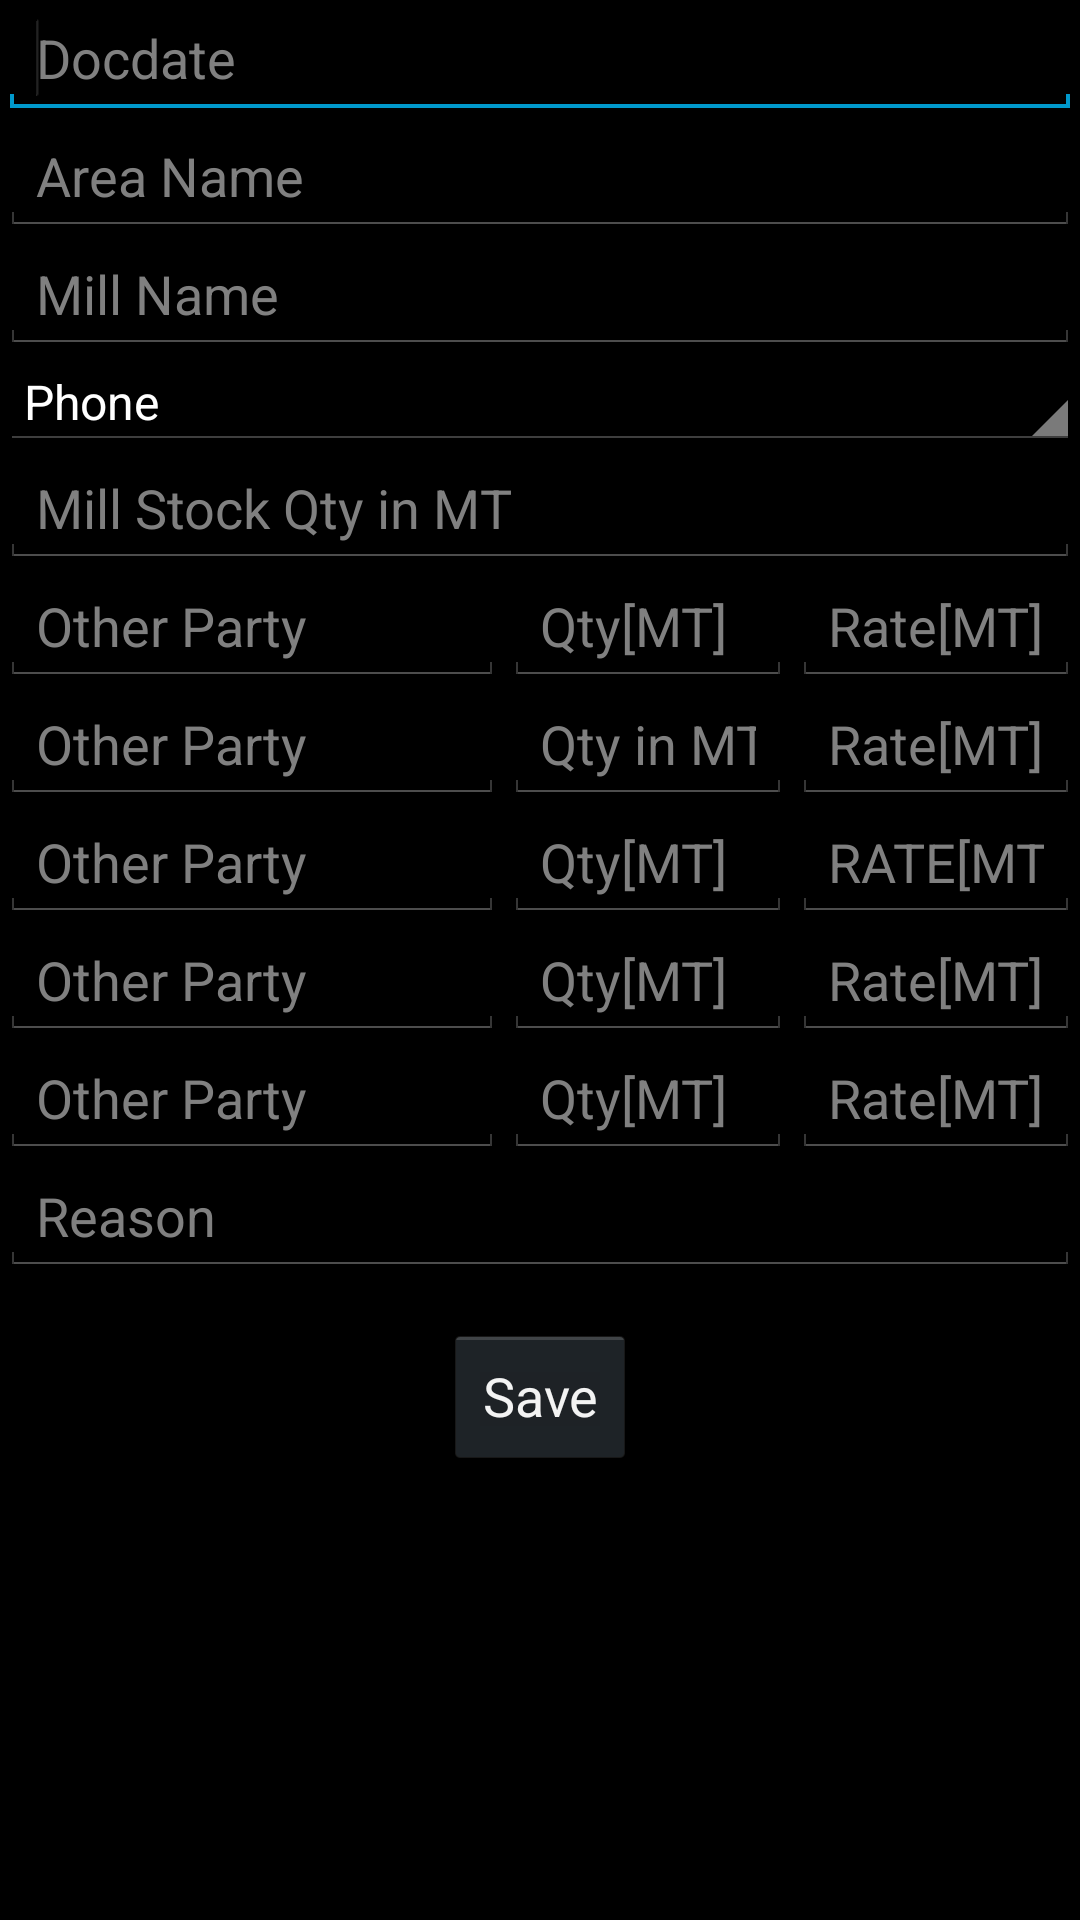

Produce the Android XML layout that renders to this screen, including the resource entries it uses.
<!-- AndroidManifest.xml: application theme AppTheme -->
<!-- res/layout/visitnew.xml -->
<?xml version="1.0" encoding="utf-8"?>
<ScrollView xmlns:android="http://schemas.android.com/apk/res/android"
    android:layout_width="match_parent"
    android:layout_height="match_parent"
    android:fillViewport="true">

<LinearLayout
    android:layout_width="match_parent"
    android:layout_height="match_parent"
    android:orientation="vertical" >

    <EditText
        android:id="@+id/docdate"
        android:layout_width="match_parent"
        android:layout_height="wrap_content"
        android:ems="10"
        android:hint="Docdate"
        android:inputType="date" >

        <requestFocus />
    </EditText>

    <EditText
        android:id="@+id/areana"
        android:layout_width="match_parent"
        android:layout_height="wrap_content"
        android:ems="10"
        android:hint="Area Name" />

    <EditText
        android:id="@+id/mill"
        android:layout_width="match_parent"
        android:layout_height="wrap_content"
        android:ems="10"
        android:hint="Mill Name" />

    <Spinner
        android:id="@+id/spinner1"
        android:layout_width="match_parent"
        android:layout_height="wrap_content"
        android:entries="@array/contactmode" />

    <EditText
        android:id="@+id/stkqty"
        android:layout_width="match_parent"
        android:layout_height="wrap_content"
        android:ems="10"
        android:hint="Mill Stock Qty in MT"
        android:inputType="numberDecimal" />

    <LinearLayout
        android:layout_width="match_parent"
        android:layout_height="wrap_content"
        android:orientation="horizontal" >

        <EditText
            android:id="@+id/othparty1"
           android:layout_width="0dp"
            android:layout_height="wrap_content"
            android:layout_weight="3.5"
            android:ems="10"
            android:hint="Other Party" />

        <EditText
            android:id="@+id/othqty1"
            android:layout_width="0dp"
            android:layout_height="wrap_content"
            android:layout_weight="2"
            android:ems="10"
            android:hint="Qty[MT]"
            android:inputType="numberDecimal" />

        <EditText
            android:id="@+id/rate1"
            android:layout_width="0dp"
            android:layout_height="wrap_content"
            android:layout_weight="2"
            android:ems="10"
            android:hint="Rate[MT]"
            android:inputType="numberDecimal" />

    </LinearLayout>

    <LinearLayout
        android:layout_width="match_parent"
        android:layout_height="wrap_content"
         android:orientation="horizontal" >

        <EditText
            android:id="@+id/othparty2"
            android:layout_width="0dp"
            android:layout_height="wrap_content"
            android:layout_weight="3.5"
            android:ems="10"
            android:hint="Other Party" />

        <EditText
            android:id="@+id/othqty2"
            android:layout_width="0dp"
            android:layout_height="wrap_content"
            android:layout_weight="2"
            android:ems="10"
            android:hint="Qty in MT"
            android:inputType="numberDecimal" />

        <EditText
            android:id="@+id/rate2"
            android:layout_width="0dp"
            android:layout_height="wrap_content"
            android:layout_weight="2"
            android:ems="10"
            android:inputType="numberDecimal"
            android:hint="Rate[MT]" />

    </LinearLayout>

    <LinearLayout
        android:layout_width="match_parent"
        android:layout_height="wrap_content"
        android:orientation="horizontal" >

        <EditText
            android:id="@+id/othparty3"
            android:layout_width="0dp"
            android:layout_height="wrap_content"
            android:layout_weight="3.5"
            android:ems="10"
            android:hint="Other Party" />

        <EditText
            android:id="@+id/othqty3"
            android:layout_width="0dp"
            android:layout_height="wrap_content"
            android:layout_weight="2"
            android:ems="10"            
            android:hint="Qty[MT]"
            android:inputType="numberDecimal" />

        <EditText
            android:id="@+id/rate3"
            android:layout_width="0dp"
            android:layout_height="wrap_content"
            android:layout_weight="2"
            android:ems="10"
            android:hint="RATE[MT]"
            android:inputType="numberDecimal" />

    </LinearLayout>

    <LinearLayout
        android:layout_width="match_parent"
        android:layout_height="wrap_content" >

        <EditText
            android:id="@+id/othparty4"
            android:layout_width="0dp"
            android:layout_height="wrap_content"
            android:layout_weight="3.5"
            android:ems="10"
            android:hint="Other Party" />

        <EditText
            android:id="@+id/othqty4"
            android:layout_width="0dp"
            android:layout_height="wrap_content"
            android:layout_weight="2"
            android:ems="10"
            android:hint="Qty[MT]"
            android:inputType="numberDecimal" />

        <EditText
            android:id="@+id/rate4"
            android:layout_width="0dp"
            android:layout_height="wrap_content"
            android:layout_weight="2"
            android:hint="Rate[MT]"
            android:ems="10"
            android:inputType="numberDecimal" />

    </LinearLayout>

    <LinearLayout
        android:layout_width="match_parent"
        android:layout_height="wrap_content" >

        <EditText
            android:id="@+id/othparty5"
            android:layout_width="0dp"
            android:layout_height="wrap_content"
            android:layout_weight="3.5"
            android:ems="10"
            android:hint="Other Party" />

        <EditText
            android:id="@+id/othqty5"
            android:layout_width="0dp"
            android:layout_height="wrap_content"
            android:layout_weight="2"
            android:ems="10"
            android:hint="Qty[MT]"
            android:inputType="numberDecimal" />

        <EditText
            android:id="@+id/rate5"
            android:layout_width="0dp"
            android:layout_height="wrap_content"
            android:layout_weight="2"
            android:hint="Rate[MT]"
            android:ems="10"
            android:inputType="numberDecimal" />

    </LinearLayout>

    <RelativeLayout
        android:layout_width="match_parent"
        android:layout_height="wrap_content" >

        <EditText
            android:id="@+id/reason"
            android:layout_width="wrap_content"
            android:layout_height="wrap_content"
            android:layout_alignParentLeft="true"
            android:layout_alignParentRight="true"
            android:layout_alignParentTop="true"
            android:ems="10"
            android:hint="Reason" />

        <Button
            android:id="@+id/visit_save"
            android:layout_width="wrap_content"
            android:layout_height="wrap_content"
            android:layout_below="@+id/reason"
            android:layout_centerHorizontal="true"
            android:layout_marginTop="16dp"
            android:text="Save" />

    </RelativeLayout>
</LinearLayout>

</ScrollView>
<!-- resources referenced by this layout -->
<resources>
  <string-array name="contactmode">
     <item>Phone</item>
     <item>Direct</item>    
  </string-array>
  <style name="AppTheme" parent="AppBaseTheme">
          
      </style>
  <style name="AppBaseTheme" parent="android:Theme.Holo">
          
      </style>
</resources>
